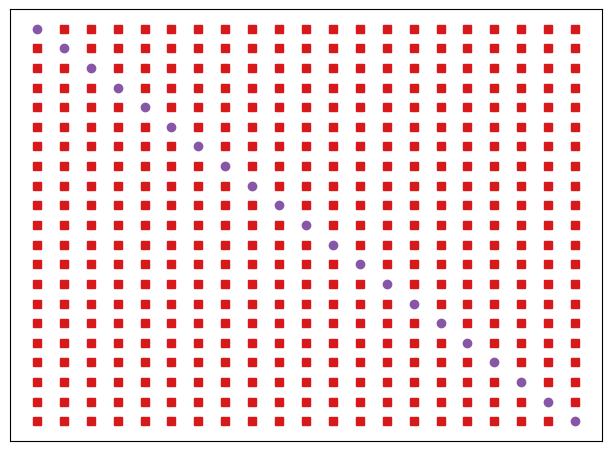

Python code for this plot: (Note: this script raises an exception after producing the figure.)
import time
import copy
import random
import numpy as np
import matplotlib.pyplot as plt

# set plot params
plt.rcParams['mathtext.fontset'] = 'cm'
plt.rcParams['mathtext.rm'] = 'serif'
plt.rcParams["font.family"] = 'serif'
plt.rcParams['font.size'] = 16

def sparsity():
    yield .80
    yield .75
    yield .45
    yield .35

def create_jacobian_figures(model_size=25, sg=sparsity(), surf_percentage=0.85):
    random.seed(time.time())
    gas_len = int(surf_percentage * model_size)
    surf_len = model_size - gas_len
    colors = ["#d7191c", "#fdae61", "#abd9e9", "#2c7bb6"]
    markers = ["s", "P", "^", "X"]
    gas_gas_pts = [(i, j) for i in range(gas_len) for j in range(gas_len) if i != j]
    surf_surf_pts = [(i, j) for i in range(gas_len, model_size) for j in range(gas_len,model_size) if i != j]
    gas_surf_pts = [(i, j) for i in range(gas_len) for j in range(gas_len,model_size) if i != j]
    surf_gas_pts = [(i, j) for i in range(gas_len, model_size) for j in range(gas_len) if i != j]
    diag = [(i, i) for i in range(model_size)]
    pts_list = [gas_gas_pts, surf_surf_pts, surf_gas_pts, gas_surf_pts]
    lens = [len(pts) for pts in pts_list]
    # flip y chords:
    for pts in pts_list:
        for k in range(len(pts)):
            i, j = pts[k]
            pts[k] = (i, model_size-j)
    for k in range(len(diag)):
        i, j = diag[k]
        diag[k] = (i, model_size-j)
    # create sparsity reduction closure
    def reduce_sparsity(sp):
        npts = []
        for i in range(len(pts_list)):
            pts = pts_list[i]
            pts_olen = lens[i]
            pts_newlen = int(sp * pts_olen)
            random.shuffle(pts)
            npts.append(pts[:pts_newlen])
        return npts
    # create gas phase figure
    # create figure
    fig, ax = plt.subplots(1, 1)
    # plot diagonal
    x, y = zip(*gas_gas_pts)
    ax.plot(x, y, color=colors[0], linestyle="", marker=markers[0])
    # plot diagonal
    x, y = zip(*diag[:gas_len])
    ax.plot(x, y, color="#8856a7", linestyle="", marker="o")
    # ax.axis("off")
    ax.set_xticklabels([])
    ax.set_yticklabels([])
    plt.tick_params(left=False, bottom=False)
    fig.tight_layout()
    plt.savefig(f"usncm_figures/gas-phase.jpg")
    plt.close()
    # closure for creating plot
    def create_plot(name, pts_list):
        # create figure
        fig, ax = plt.subplots(1, 1)
        for i, pts in enumerate(pts_list):
            x, y = zip(*pts)
            ax.plot(x, y, color=colors[i], linestyle="", marker=markers[i])
        # plot diagonal
        x, y = zip(*diag)
        ax.plot(x, y, color="#8856a7", linestyle="", marker="o")
        # ax.axis("off")
        ax.set_xticklabels([])
        ax.set_yticklabels([])
        plt.tick_params(left=False, bottom=False)
        fig.tight_layout()
        plt.savefig(f"usncm_figures/{name}.jpg")
        plt.close()

    # create dense plot
    create_plot("surf-phase", pts_list)

    # create next level
    sp = next(sg)
    pts_list = reduce_sparsity(sp)
    create_plot("moles", pts_list)

    # create next level
    sp = next(sg)
    pts_list = reduce_sparsity(sp)
    create_plot("nfo-ntb", pts_list)

    # create next level
    sp = next(sg)
    pts_list = reduce_sparsity(sp)
    create_plot("nfo-ntb", pts_list)

    # create next level
    sp = next(sg)
    pts_list = reduce_sparsity(sp)
    create_plot("threshold", pts_list)

    #create next reactor in network
    copy_pts = copy.deepcopy(pts_list)
    for q, pts in enumerate(copy_pts):
        for i in range(len(pts)):
            j, k = pts[i]
            pts[i] = (j + model_size, k - model_size)
        pts_list[q] += copy_pts[q]
    # update diag
    for i in range(len(diag)):
        j, k = diag[i]
        diag.append((j + model_size, k - model_size))
    # create cross reactor data
    cross_data = []
    for i in range(model_size, 2 * model_size):
        for j in range(model_size):
            cross_data.append((i, j))
    for i in range(model_size):
        for j in range(-1, -model_size, -1):
            cross_data.append((i, j))
    random.shuffle(cross_data)
    cross_data = cross_data[:int(len(cross_data) * sp)]
    # create figure
    fig, ax = plt.subplots(1, 1)
    for i, pts in enumerate(pts_list):
        x, y = zip(*pts)
        ax.plot(x, y, color=colors[i], linestyle="", marker=markers[i])
    # plot diagonal
    x, y = zip(*cross_data)
    ax.plot(x, y, color="#addd8e", linestyle="", marker="v")
    x, y = zip(*diag)
    ax.plot(x, y, color="#8856a7", linestyle="", marker="o")
    ax.set_xticklabels([])
    ax.set_yticklabels([])
    plt.tick_params(left=False, bottom=False)
    fig.tight_layout()
    plt.savefig(f"usncm_figures/network.jpg")
    plt.close()



create_jacobian_figures()
